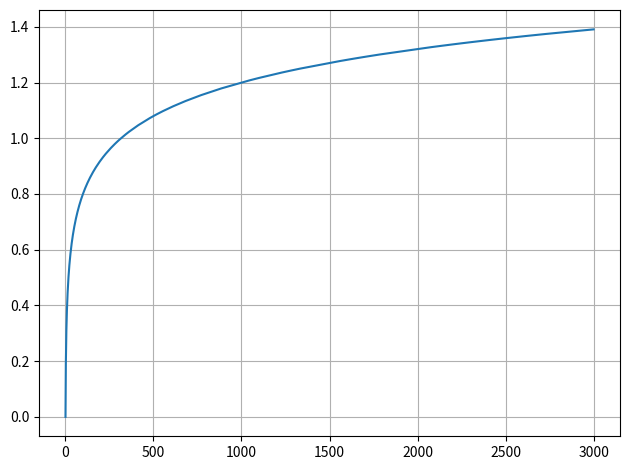

Source code (Python):
import numpy as np
from matplotlib import pyplot as plt

if __name__ == "__main__":
    tau = 30e-3
    TFRAME = 64 / 15000
    kFrame = np.exp(-TFRAME / tau)
    kFrame = round(32767 * kFrame)
    print(f"#define KFRAME ({kFrame})")
    print(f"#define ONE_MINUS_KFRAME ({32767 - kFrame})")

    print()
    x = np.arange(1, 3000, 1)
    y = 32767 * (((20 * np.log10(x)) * 0.02))
    print(f"static const q31_t db_lut[{len(y)}] = {{")
    y_str = list(map(lambda a: str(round(a)), y))
    lines = [y_str[i : i + 16] for i in range(0, len(y_str), 16)]
    for l in lines:
        print("    " + ", ".join(l) + ",")
    print("};")
    plt.plot(x, np.round(y) / 32767)
    plt.grid(True)
    plt.tight_layout()
    plt.show()
